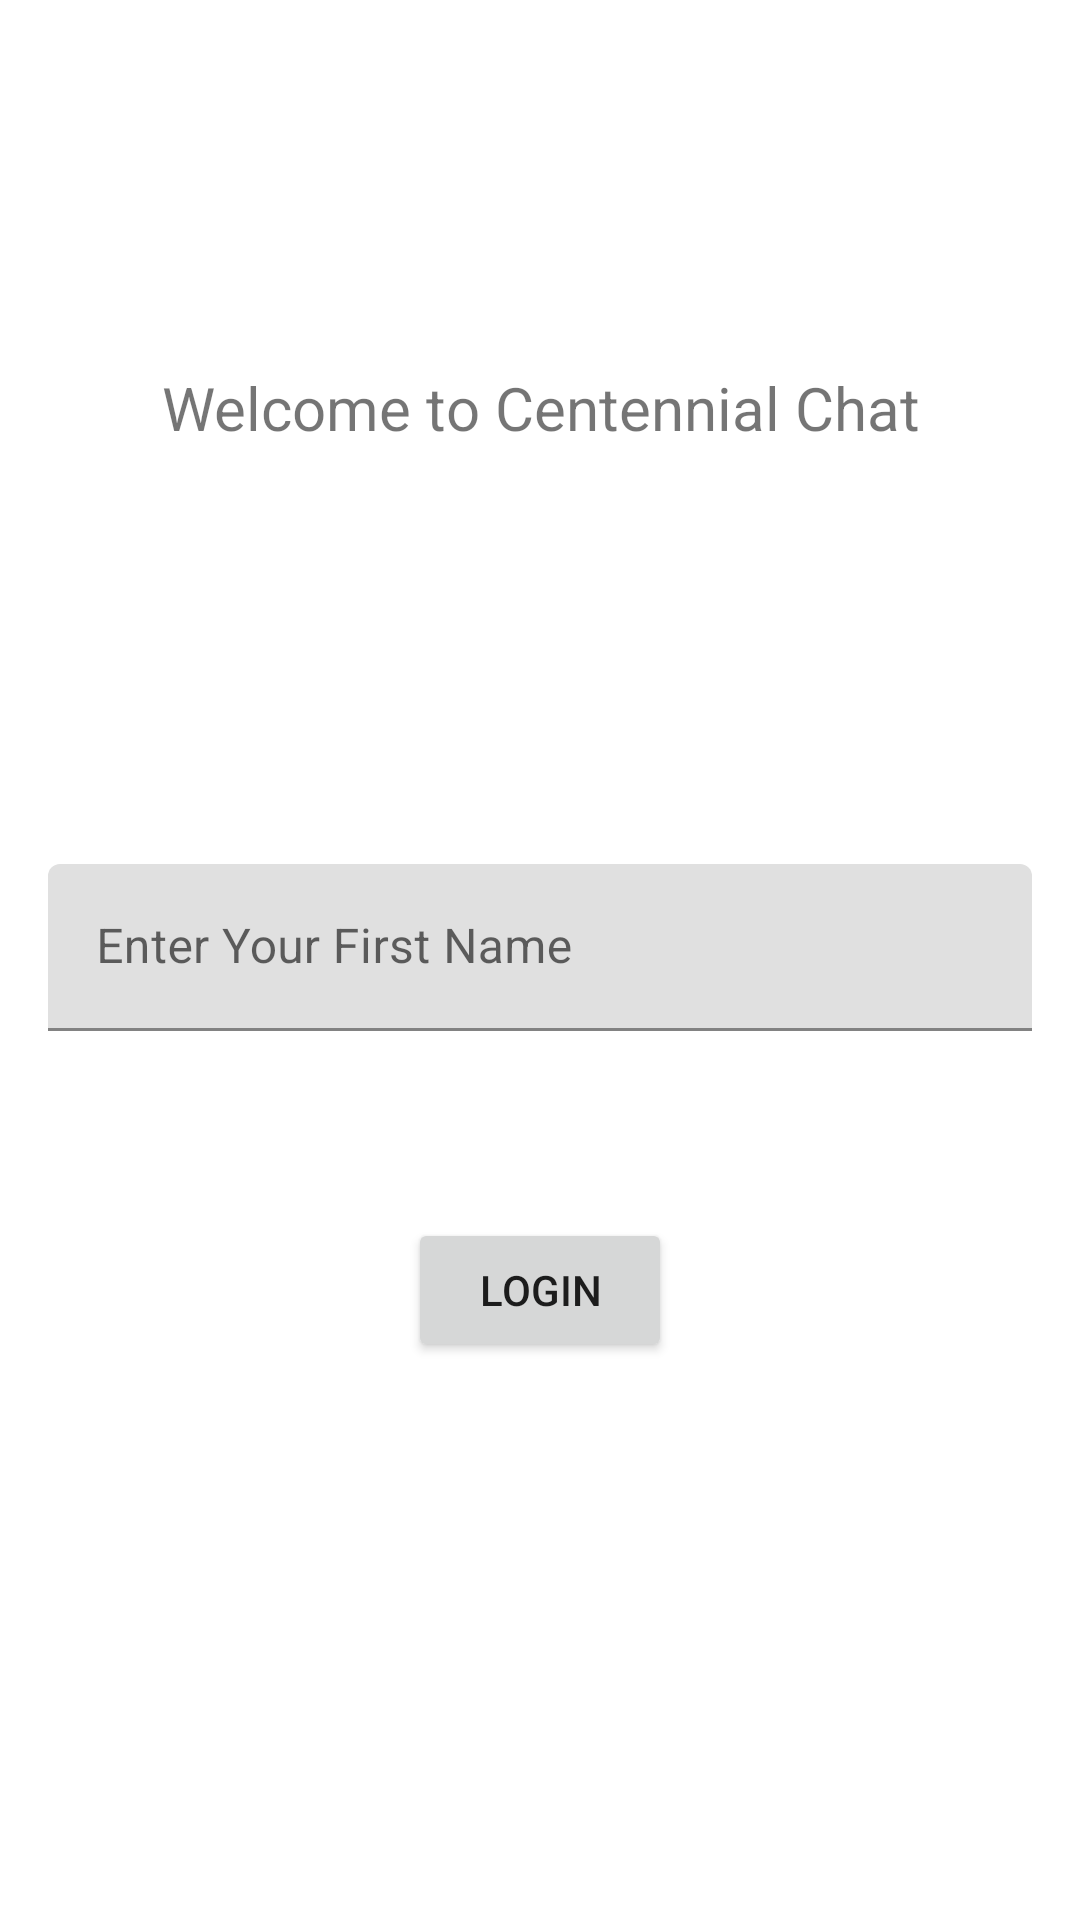

The Android layout XML behind this screen, and the referenced resources:
<!-- AndroidManifest.xml: application theme Theme.HishamChatBot -->
<!-- res/layout/activity_login.xml -->
<?xml version="1.0" encoding="utf-8"?>
<LinearLayout xmlns:android="http://schemas.android.com/apk/res/android"
    android:layout_width="match_parent"
    android:layout_height="match_parent"
    android:weightSum="20"
    android:orientation="vertical">


    <androidx.appcompat.widget.AppCompatTextView
        android:layout_width="wrap_content"
        android:layout_height="0dp"
        android:layout_gravity="center"
        android:layout_margin="20dp"
        android:gravity="center"
        android:layout_weight="10"
        android:text="Welcome to Centennial Chat"
        android:textSize="20sp" />


    <com.google.android.material.textfield.TextInputLayout
        android:layout_width="match_parent"
        android:layout_height="wrap_content"
        android:layout_weight="2"
        android:layout_margin="16dp"
        android:layout_marginBottom="12dp"
        android:hint="Enter Your First Name">

        <com.google.android.material.textfield.TextInputEditText
            android:id="@+id/et_name"
            android:layout_width="match_parent"
            android:layout_height="wrap_content" />

    </com.google.android.material.textfield.TextInputLayout>


    <androidx.appcompat.widget.AppCompatButton
        android:id="@+id/buttonLogin"
        android:layout_width="wrap_content"
        android:layout_height="wrap_content"
        android:layout_gravity="center"
        android:text="Login" />
</LinearLayout>
<!-- resources referenced by this layout -->
<resources>
  <style name="Theme.HishamChatBot" parent="Theme.MaterialComponents.DayNight.NoActionBar">
          
          <item name="colorPrimary">@color/purple_500</item>
          <item name="colorPrimaryVariant">@color/purple_700</item>
          <item name="colorOnPrimary">@color/white</item>
          
          <item name="colorSecondary">@color/teal_200</item>
          <item name="colorSecondaryVariant">@color/teal_700</item>
          <item name="colorOnSecondary">@color/black</item>
          
          <item name="android:statusBarColor">?attr/colorPrimaryVariant</item>
          
      </style>
  <color name="purple_500">#FF6200EE</color>
  <color name="purple_700">#FF3700B3</color>
  <color name="white">#FFFFFFFF</color>
  <color name="teal_200">#FF03DAC5</color>
  <color name="teal_700">#FF018786</color>
  <color name="black">#FF000000</color>
</resources>
